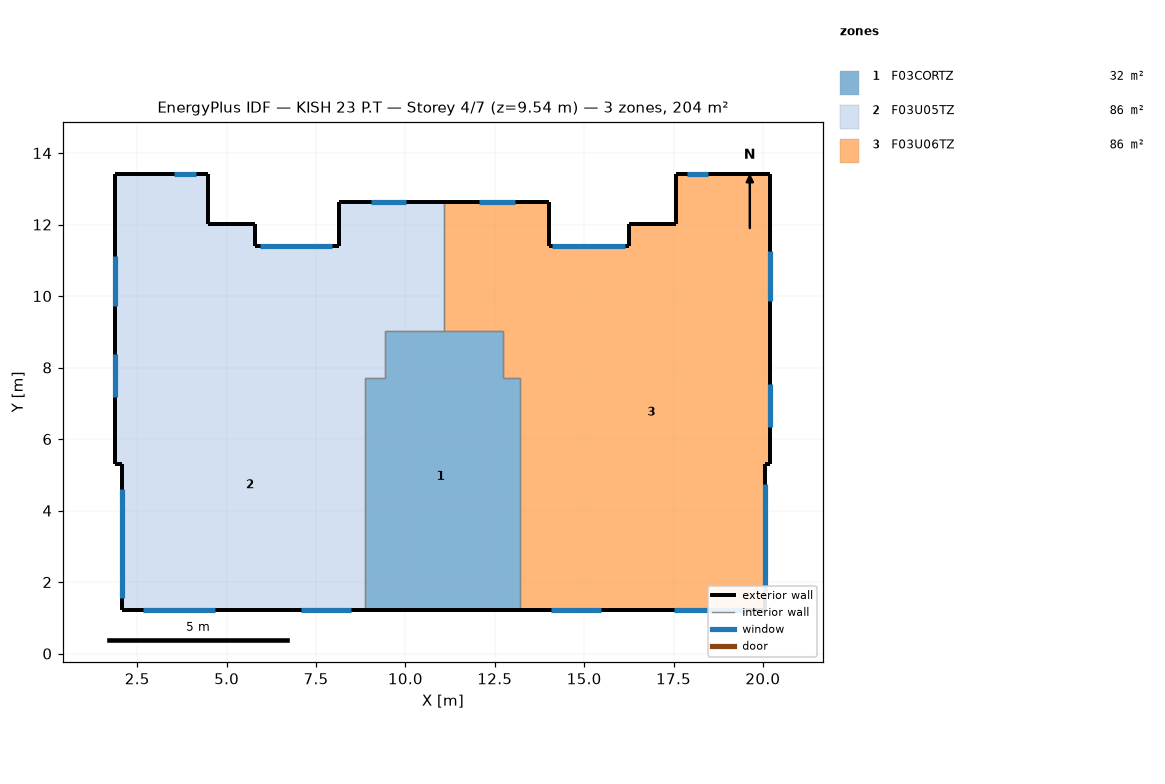
=== STOREY PLAN SPEC (per zone: floor XY polygon, exterior-wall plan segments, windows/doors) ===
zone 1: F03CORTZ  (32.3 m²)
  floor: (12.72, 9.02) (12.72, 6.28) (13.10, 6.28) (13.10, 4.31) (13.19, 4.31) (13.19, 1.23) (8.87, 1.23) (8.87, 7.72) (9.43, 7.72) (9.43, 9.02)
  floor: (13.19, 7.72) (13.19, 4.31) (13.10, 4.31) (13.10, 6.28) (12.72, 6.28) (12.72, 7.72)
  exterior wall: (8.87, 1.23) – (13.19, 1.23)  [4.3 m]
  interior walls: 8
zone 2: F03U05TZ  (85.7 m²)
  floor: (9.43, 9.02) (9.43, 7.72) (8.87, 7.72) (8.87, 1.23) (4.98, 1.23) (4.98, 1.83) (2.09, 1.83) (2.09, 5.31) (1.89, 5.31) (1.89, 7.61) (8.14, 7.61) (8.14, 9.02)
  floor: (4.49, 13.40) (4.49, 12.01) (5.79, 12.01) (5.79, 11.41) (8.14, 11.41) (8.14, 7.61) (1.89, 7.61) (1.89, 13.40)
  floor: (4.98, 1.83) (4.98, 1.23) (2.09, 1.23) (2.09, 1.83)
  floor: (11.08, 12.62) (11.08, 9.02) (8.14, 9.02) (8.14, 12.62)
  exterior wall: (1.89, 5.31) – (2.09, 5.31)  [0.2 m]
  exterior wall: (4.49, 13.40) – (1.89, 13.40)  [2.6 m]
    window: (4.14, 13.40) – (3.54, 13.40)  [0.7 m²]
  exterior wall: (4.49, 12.01) – (4.49, 13.40)  [1.4 m]
  exterior wall: (1.89, 13.40) – (1.89, 5.31)  [8.1 m]
    window: (1.89, 11.11) – (1.89, 9.71)  [2.5 m²]
    window: (1.89, 8.37) – (1.89, 7.17)  [2.2 m²]
  exterior wall: (8.14, 11.41) – (5.79, 11.41)  [2.4 m]
    window: (7.96, 11.41) – (5.93, 11.41)  [2.3 m²]
  exterior wall: (5.79, 12.01) – (4.49, 12.01)  [1.3 m]
  exterior wall: (2.09, 1.23) – (8.87, 1.23)  [6.8 m]
    window: (2.66, 1.23) – (4.66, 1.23)  [3.6 m²]
    window: (7.08, 1.23) – (8.48, 1.23)  [1.6 m²]
  exterior wall: (2.09, 5.31) – (2.09, 1.23)  [4.1 m]
    window: (2.09, 4.60) – (2.09, 1.55)  [6.7 m²]
  exterior wall: (5.79, 11.41) – (5.79, 12.01)  [0.6 m]
  exterior wall: (8.14, 12.62) – (8.14, 11.41)  [1.2 m]
  exterior wall: (11.08, 12.62) – (8.14, 12.62)  [2.9 m]
    window: (10.03, 12.62) – (9.03, 12.62)  [1.0 m²]
  interior walls: 5
zone 3: F03U06TZ  (86.1 m²)
  floor: (20.21, 13.41) (20.21, 5.29) (20.05, 5.29) (20.05, 1.23) (13.19, 1.23) (13.19, 7.72) (12.72, 7.72) (12.72, 9.02) (14.02, 9.02) (14.02, 11.41) (16.26, 11.41) (16.26, 12.01) (17.56, 12.01) (17.56, 13.41)
  floor: (14.02, 12.62) (14.02, 9.02) (11.08, 9.02) (11.08, 12.62)
  exterior wall: (13.19, 1.23) – (20.05, 1.23)  [6.9 m]
    window: (14.07, 1.23) – (15.47, 1.23)  [1.6 m²]
    window: (17.50, 1.23) – (19.50, 1.23)  [3.6 m²]
  exterior wall: (16.26, 11.41) – (14.02, 11.41)  [2.2 m]
    window: (16.14, 11.41) – (14.11, 11.41)  [2.3 m²]
  exterior wall: (17.56, 12.01) – (16.26, 12.01)  [1.3 m]
  exterior wall: (17.56, 13.41) – (17.56, 12.01)  [1.4 m]
  exterior wall: (20.05, 5.29) – (20.21, 5.29)  [0.2 m]
  exterior wall: (20.21, 5.29) – (20.21, 13.41)  [8.1 m]
    window: (20.21, 9.85) – (20.21, 11.25)  [2.5 m²]
    window: (20.21, 6.34) – (20.21, 7.54)  [2.2 m²]
  exterior wall: (16.26, 12.01) – (16.26, 11.41)  [0.6 m]
  exterior wall: (20.05, 1.23) – (20.05, 5.29)  [4.1 m]
    window: (20.05, 1.68) – (20.05, 4.73)  [6.7 m²]
  exterior wall: (20.21, 13.41) – (17.56, 13.41)  [2.6 m]
    window: (18.47, 13.41) – (17.87, 13.41)  [0.7 m²]
  exterior wall: (14.02, 12.62) – (11.08, 12.62)  [2.9 m]
    window: (13.05, 12.62) – (12.05, 12.62)  [1.0 m²]
  exterior wall: (14.02, 11.41) – (14.02, 12.62)  [1.2 m]
  interior walls: 5

=== DERIVED (storey summary) ===
Building: KISH 23 P.T
Storey: 4 of 7  (floor level z = 9.54 m)
Storey gross floor area: 204.1 m²
Zones on this storey: 3
  - F03CORTZ: floor 32.3 m²; exterior wall 4.3 m (13.6 m²); WWR 0.0%
  - F03U05TZ: floor 85.7 m²; exterior wall 31.5 m (99.3 m²); 8 window(s) 20.6 m²; WWR 20.8%
  - F03U06TZ: floor 86.1 m²; exterior wall 31.5 m (99.3 m²); 8 window(s) 20.6 m²; WWR 20.8%
Zone adjacency (shared interzone walls):
  - F03CORTZ ↔ F03U05TZ
  - F03CORTZ ↔ F03U06TZ
  - F03U05TZ ↔ F03U06TZ